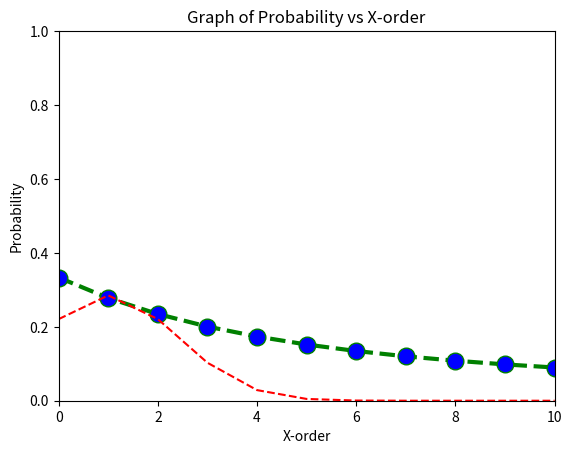

Python code for this plot:
#Guess 2/3 of the average

#importing libaries
import matplotlib.pyplot as plt
import numpy as np

#defining constants
a = 1/2
r = 2/3

#X-th order
def x_order(x):
    return a*(r**x)

#from Zeroth to X-order
def x_sum(x):
    val = 0
    lst = []
    for i in range(x+1):
        val += x_order(i)
    return val*r/(x+1)

##########################################################################################################################################################################################################

#alternate x_sum using fold

def fold(op, f, n):
    if n == 0:
        return f(0)
    return op(f(n), fold(op, f, n-1))

def x_sum_fold(n):
    return fold(lambda x,y: x+y, lambda x: a*(r**x), n)*r/(n+1)

#test
#print(x_sum_fold(3))

##########################################################################################################################################################################################################

#add probability to list
def lst(x):
    lst = []
    for i in range(x+1):
        lst.append(x_sum(i))
    return lst

#print probability
def prob(x):
    for i in range(x+1):
        print(str(i) + "-sum: " + str(x_sum(i)))

#test
#print(x_sum(3))
#print(lst(10))
#print(prob(10))

#plotting graph


###
        
#defining variables
n = 10 #last order to consider

###

#defining function        
x = [i for i in range(n+1)]
y = lst(n)

#plotting the points
plt.plot(x, y, color='green', linestyle='dashed', linewidth = 3,
    marker='o', markerfacecolor='blue', markersize=12)

#setting x and y axis range
plt.ylim(0,1)
plt.xlim(0,n)

#naming the x and y axis
plt.xlabel('X-order')
plt.ylabel('Probability')

#naming the graph
plt.title('Graph of Probability vs X-order')

##########################################################################################################################################################################################################

#extension: assuming skewed normal distribution instead of even spread

#import library
from scipy.stats import skewnorm 

def new_x_sum(n,m,k): #n is last order to consider; m is some factor of y-peak
    x1 = [i for i in range(n+1)]      
    y1 = skewnorm.pdf(x1, 0, k, m)
    plt.plot(x1, y1, "r--")
    val = 0
    divisor = 0
    for i in range(n+1):
        val += x_order(i)*y1[i]
        divisor += y1[i]
        print(i,"- order: Guess -",x_order(i),"; Probability -", y1[i])
    return val*r/divisor

#Test
print("You should guess:", new_x_sum(10,1.4,1))
plt.show()

##########################################################################################################################################################################################################

#fitting m and k

##for m in range(10,25):
##    for k in range(10,25):
##        if abs(new_x_sum(10,m/10,k/10)-0.21)<=0.01:
##            print(m,k,new_x_sum(10,m/10,k/10))

